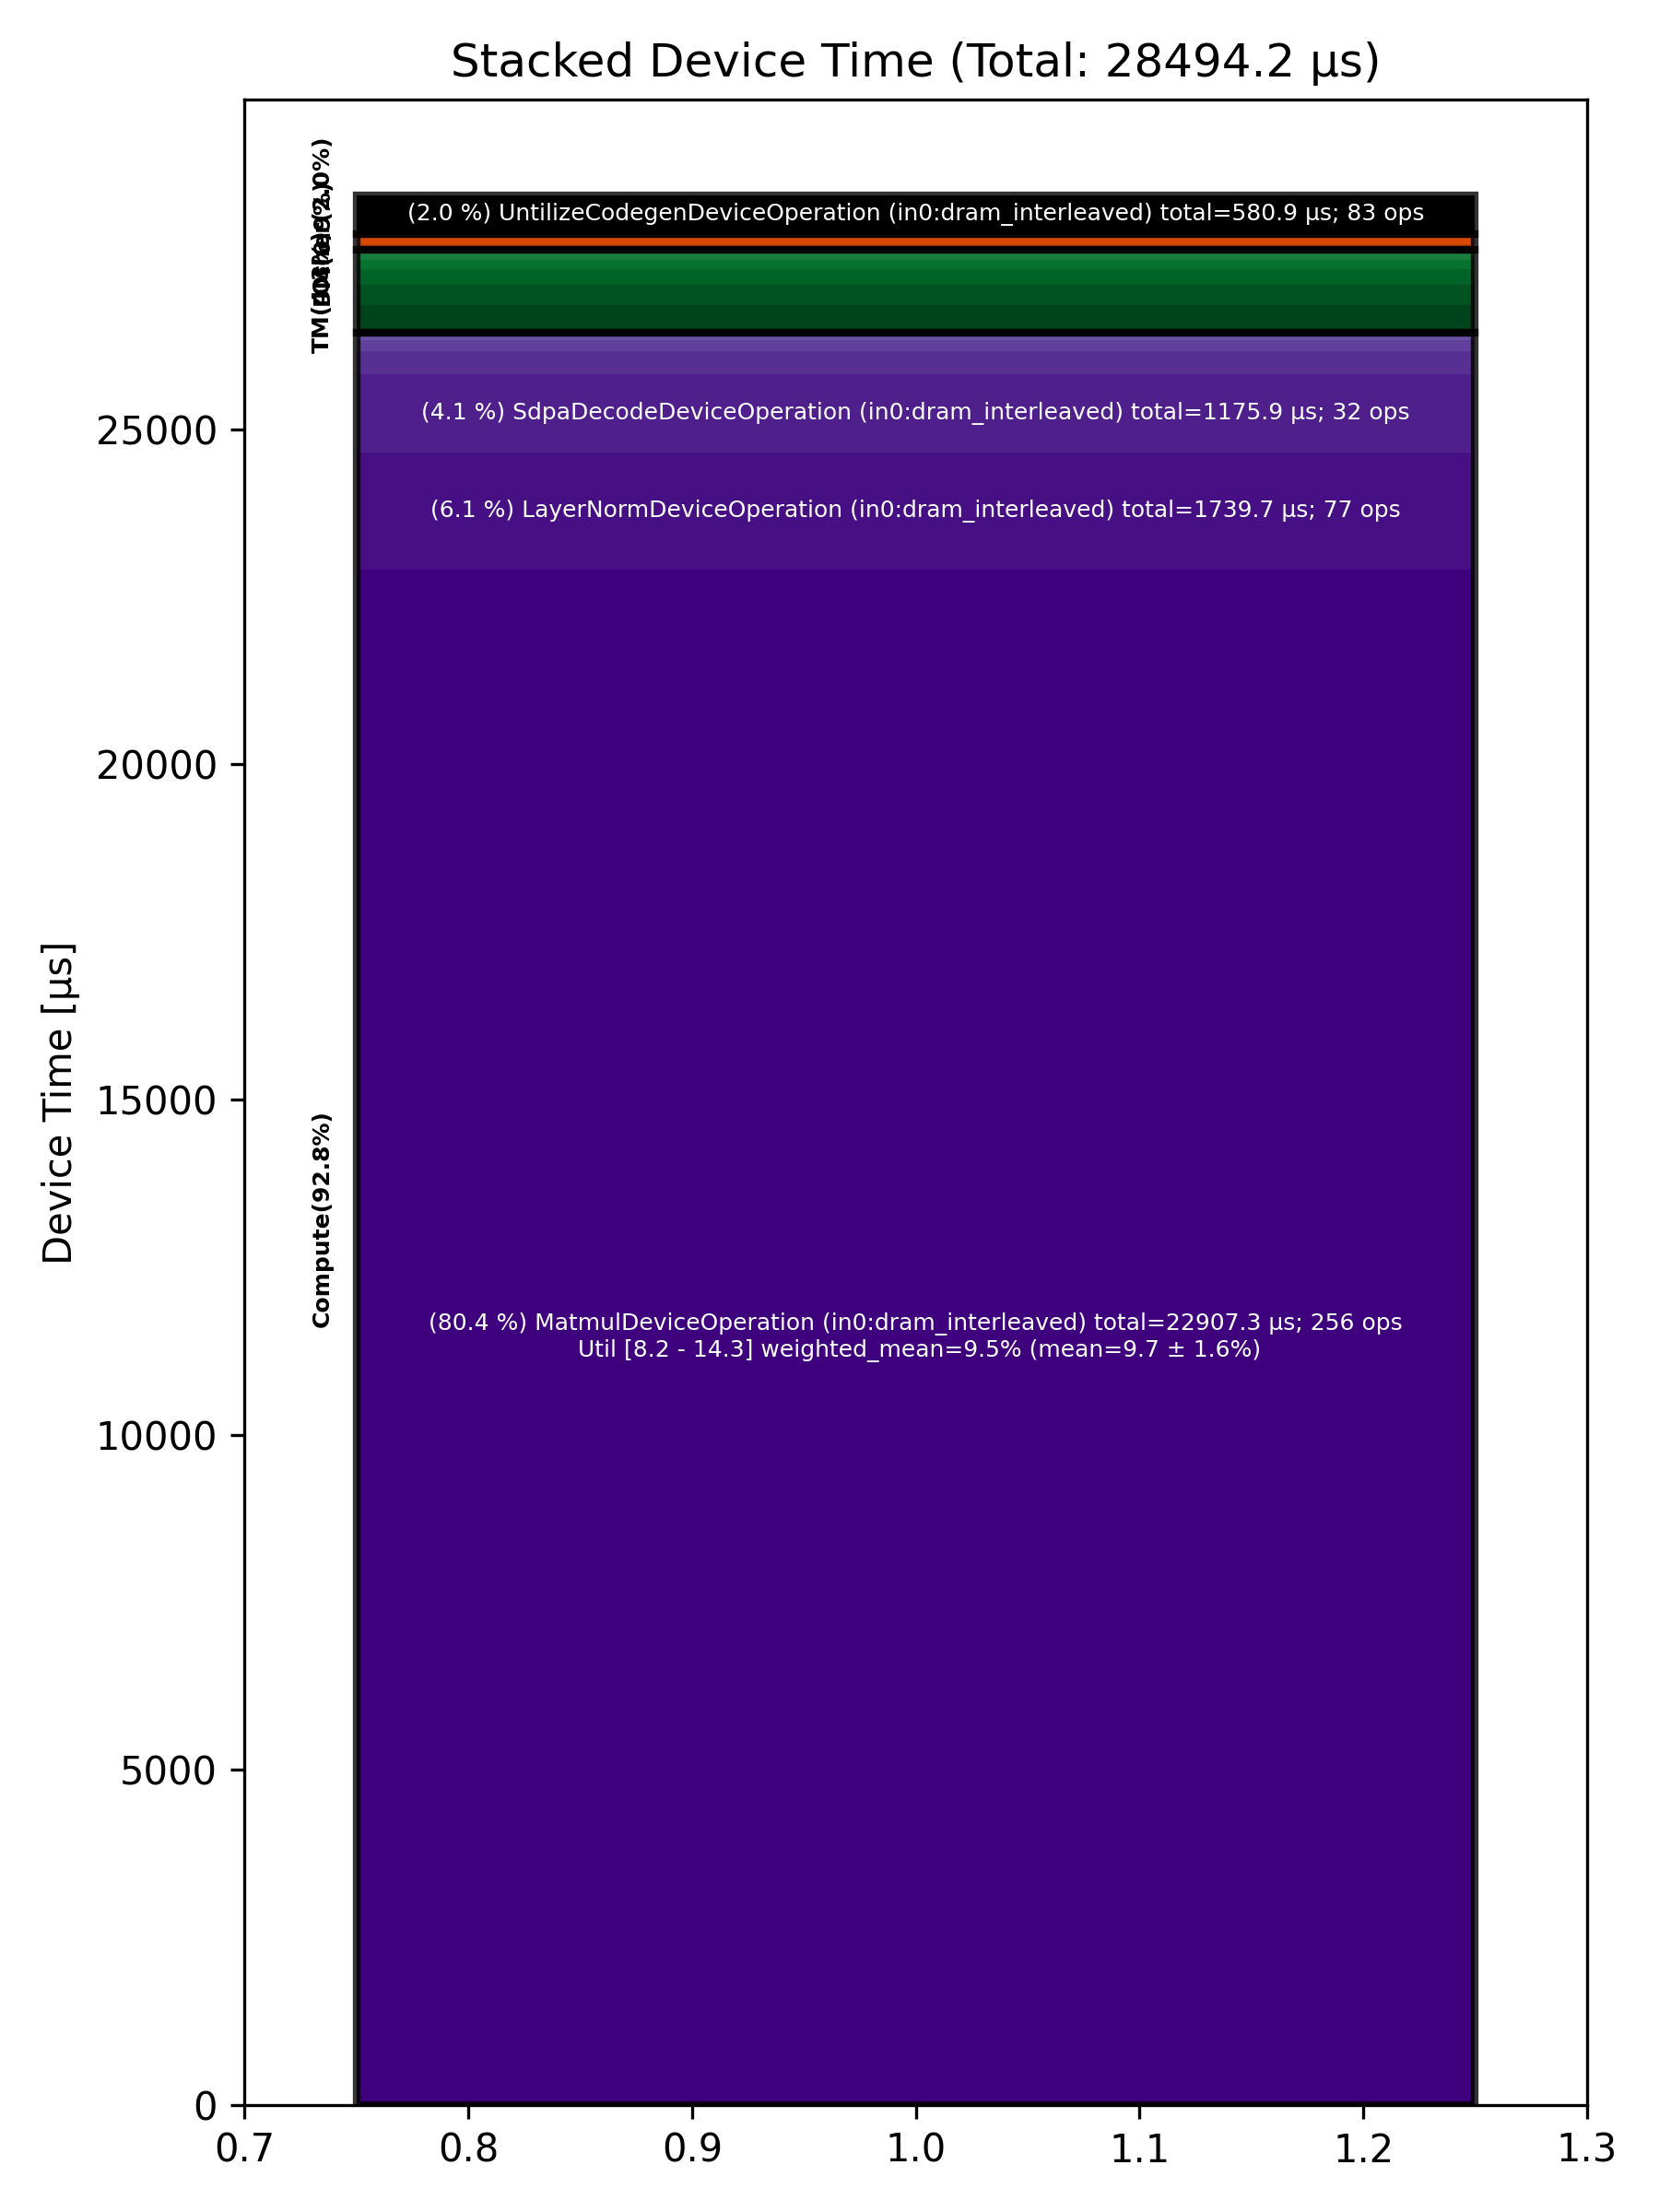

The table this chart was drawn from, first rows:
Total % [%], Op Code, Device Time Sum [μs], Op Count, Op Category, Min FLOPs [%], Max FLOPs [%], Mean FLOPs [%], Std FLOPs [%], Weighted Mean FLOPs [%]
80.39, MatmulDeviceOperation (in0:dram_interlea…, 22907, 256, Compute, 8.25, 14.30, 9.72, 1.65, 9.55
6.11, LayerNormDeviceOperation (in0:dram_inter…, 1740, 77, Compute, , , , , 
4.13, SdpaDecodeDeviceOperation (in0:dram_inte…, 1176, 32, Compute, , , , , 
2.04, UntilizeCodegenDeviceOperation (in0:dram…, 580.9, 83, Other, , , , , 
1.44, TransposeDeviceOperation (in0:dram_inter…, 411.3, 128, TM, , , , , 
1.22, BinaryNgDeviceOperation (in0:dram_interl…, 347.4, 96, Compute, , , , , 
1.05, SliceDeviceOperation (in0:dram_interleav…, 298.1, 192, TM, , , , , 
0.84, TilizeWithValPaddingDeviceOperation (in0…, 238.6, 59, TM, , , , , 
0.55, UnaryDeviceOperation (in0:dram_interleav…, 157.5, 32, Compute, , , , , 
0.48, ReshapeViewDeviceOperation (in0:dram_int…, 135.4, 32, TM, , , , , 
0.33, ConcatDeviceOperation (in0:dram_interlea…, 93.06, 64, TM, , , , , 
0.30, PagedUpdateCacheDeviceOperation (in0:dra…, 84.59, 19, DM, , , , , 
0.28, InterleavedToShardedDeviceOperation (in0…, 81.04, 136, DM, , , , , 
0.25, RotaryEmbeddingLlamaDeviceOperation (in0…, 71.27, 38, Compute, , , , , 
0.20, ShardedToInterleavedDeviceOperation (in0…, 56.89, 32, DM, , , , , 
0.18, NLPConcatHeadsDecodeDeviceOperation (in0…, 51.01, 32, TM, , , , , 
0.16, EmbeddingsDeviceOperation (in0:dram_inte…, 44.23, 40, Compute, , , , , 
0.07, ShardedToInterleavedDeviceOperation (in0…, 19.86, 38, DM, , , , , 
